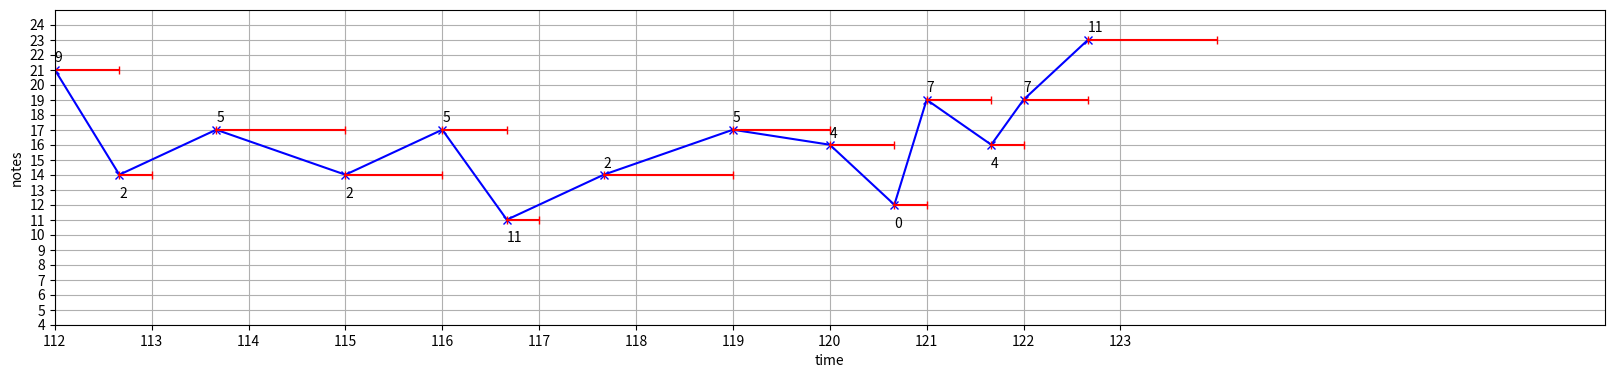

Write Python code to recreate this figure.
import numpy as np
import re
from fractions import Fraction
import matplotlib.pyplot as plt
from matplotlib.widgets import Slider

plt.rcParams["figure.figsize"] = (20,5)

# single beat (4 beats in a measure
b = 1
# half
h = 1/2
# thirds
t = Fraction(b, 3)
# two thirds
tt = 2 * t

song = [
    ("0' 4' 7' 11' R", [tt, t, tt, t+b, b]), ("R 7' 4' 7' 7'", [tt, t, tt, t + b, b]),
    ("9' 6' R", [b + tt, t + b, b]), ("6' 2' 9' 6' 0'' 9' R",[tt, t, tt, t, tt, t, b]),

    ("5' 2' 9' 0'' 5'", [tt, t, tt, t + b, b]),
    ("2' 7 11 2' 5' 2' R", [tt, t, tt, t, tt, t, b]),
    ("4' 4' 4' 0'",  [b, tt, t + b, b]),
    ("11 7 11 2' 5' 2' R", [tt, t, tt, t, tt, t, b]),

    ("4' 0' R 4' R 4' R 4'",[tt, t, tt, t, tt, t, tt, t]), ("7' 4' 7' 7' R 11'", [tt, t, tt, t, 1 + tt, t]),
    ("0'' 0'' 9' R 9' 6'", [b, tt, t, tt, t, b]), ( "R 2' 2' 2' R",[ b, b, tt, t, b]),

    ("0'' 0'' 9' R 9' 5'", [b, tt, t, tt, t, b]),
    ("R 2' 11 5' 2' 11 7", [b, tt, t, tt, t, tt, t]),
    ("4' 0' R 4' 0' R", [tt, t, tt, t, b, b]),
    ("7' 4' 7' 10' R", [tt, t, tt, t + b, b]),
    
    ("R 9 0' 9 0' 9",[b, b, tt, t, tt, t]), ("5 9 0' 4' R",[tt, t, tt, t + b, b]), ( "R 0' 4' 0' R",[b, b, tt, t, b]), ("9 0' 5 R", [b, tt, t + b, b]),

    ("2' R 0'' 6' 9' 6'",[b, b, tt, t, tt, t]), ( "0'' 0'' 9' R",[b, tt, t + b, b]),
    ("9' R 9' 2' 5' 2'", [b, b, tt, t, tt, t]),
    ("11 11 2' R", [b, tt, t + b, b]),
    
    ("4' 0' 7' 0' R 4' 7' 11'", [tt, t, tt, t, tt, t, tt, t+b]),("7' 11' R", [tt, t + b, b]),
    ("6' 2' 9' 2' R 9'", [tt, t, tt, t, b, b]),("0'' 6' R 9' R",[tt, t, tt, t + b, b]),

    ("9' 2' R 5' 2'", [tt, t, tt, t + b, b]),
    ("5' 11 R 2' 5'", [tt, t, tt, t + b, b]),
    ("4' 0' 7' 4' 7' 11'", [tt, t, tt, t, tt, t + b]),
    ("R", [4 * b]),
]

def get_intervals(x):
  intervals = []
  for notation in x.split():
    result = parse_notation(notation)
    intervals.append(result)
  return intervals


def parse_notation(notation):
  # It will always have a digit
  d = re.search(r"[0-9R]+", notation)
  found = notation[d.start():d.end()]
  if found == "R":
      digit = None
  else:
      digit = int(found)

  m = re.search(r"[,']", notation)

  if m:
     direction = notation[m.start()]
     count = len(notation[m.start():])
     multiplier = -1 if direction == ',' else 1

     return digit + multiplier * count * 12
  else:
    return digit

def pos_mod(x,m):
  while x < 0:
    x += m
  return x % m

duration = 0
song_points = []
rhythm_lines = []
for measure in song:
    notes, rhythms = measure
    notes = get_intervals(notes)
    note_to_rhythm = zip(notes, rhythms)
    for n, r in note_to_rhythm:
        if n is not None:
            song_points.append((duration, n))
            rhythm_lines.append(r)
        duration += r

x,y = zip(*song_points)


fig, ax = plt.subplots()
plt.subplots_adjust(bottom=0.25)

plt.plot(x, y, 'xb-')
#plt.title("Musical Analysis")
plt.xlabel("time")
plt.ylabel("notes")

plt.grid(True)
plt.xticks(np.arange(float(min(x)), float(max(x)+1), 1.0))
plt.yticks(np.arange(float(min(y)-1), float(max(y)+1), 1.0))


# Add rhythm markers

k = 0 
for i in range(len(x)):
    x_pos = x[i]
    y_pos = y[i]
    rhythm_line = rhythm_lines[i]
    plt.plot([x_pos, x_pos+rhythm_line],[y_pos, y_pos], 'r-|')

    # assuming plot of more than 2 notes
    if i == 0:
        #about to figure out the direction of it 
        y_next = y[i+1]
        if y_next > y_pos:
            # put text 
            annotate_pos = (x_pos, y_pos - .5)
        else:
            annotate_pos = (x_pos, y_pos + .5)
    elif i == len(x)-1:
        y_prev = y[i-1]
        if y_prev > y_pos:
            # put text 
            annotate_pos = (x_pos, y_pos - .5)
        else:
            annotate_pos = (x_pos, y_pos + .5)
    else:
        y_prev = y[i-1]
        y_next = y[i+1]
        between = y_prev <= y_pos <= y_next or y_prev >= y_pos >= y_next
        if between:
            # downhill
            if y_prev >= y_pos:
                annotate_pos = (x_pos, y_pos + .5)
            else:
                annotate_pos = (x_pos, y_pos + .5)
        elif y_pos <= y_prev:
            # v formation put text under
            annotate_pos = (x_pos, y_pos - 1.5)
        elif y_pos >= y_prev:
            # mountain top
            annotate_pos = (x_pos, y_pos + .5)

    txt = pos_mod(y_pos - k, 12)

    plt.annotate(txt, (x_pos, y_pos), annotate_pos)



# give it a key shift 

#add slider 
#axcolor = 'lightgoldenrodyellow'
#axpos = plt.axes([0.2, 0.1, 0.65, 0.03], facecolor=axcolor)
#spos = Slider(axpos, 'Pos', float(min(x)-5), float(max(x)+5))


#def update(val):
#    pos = spos.val
#    ax.axis([pos,pos+10,min(y)-1, max(y)+1])
#    fig.canvas.draw_idle()
#
#
#spos.on_changed(update)

for i in range(8):
    start = i * 16
    end = start + 16
    ax.axis([start, end, min(y)-1, max(y)+1])
    fig.canvas.draw_idle()
    plt.savefig(str(i) + 'analysis.png',pad_inches=0)

#plt.show()
